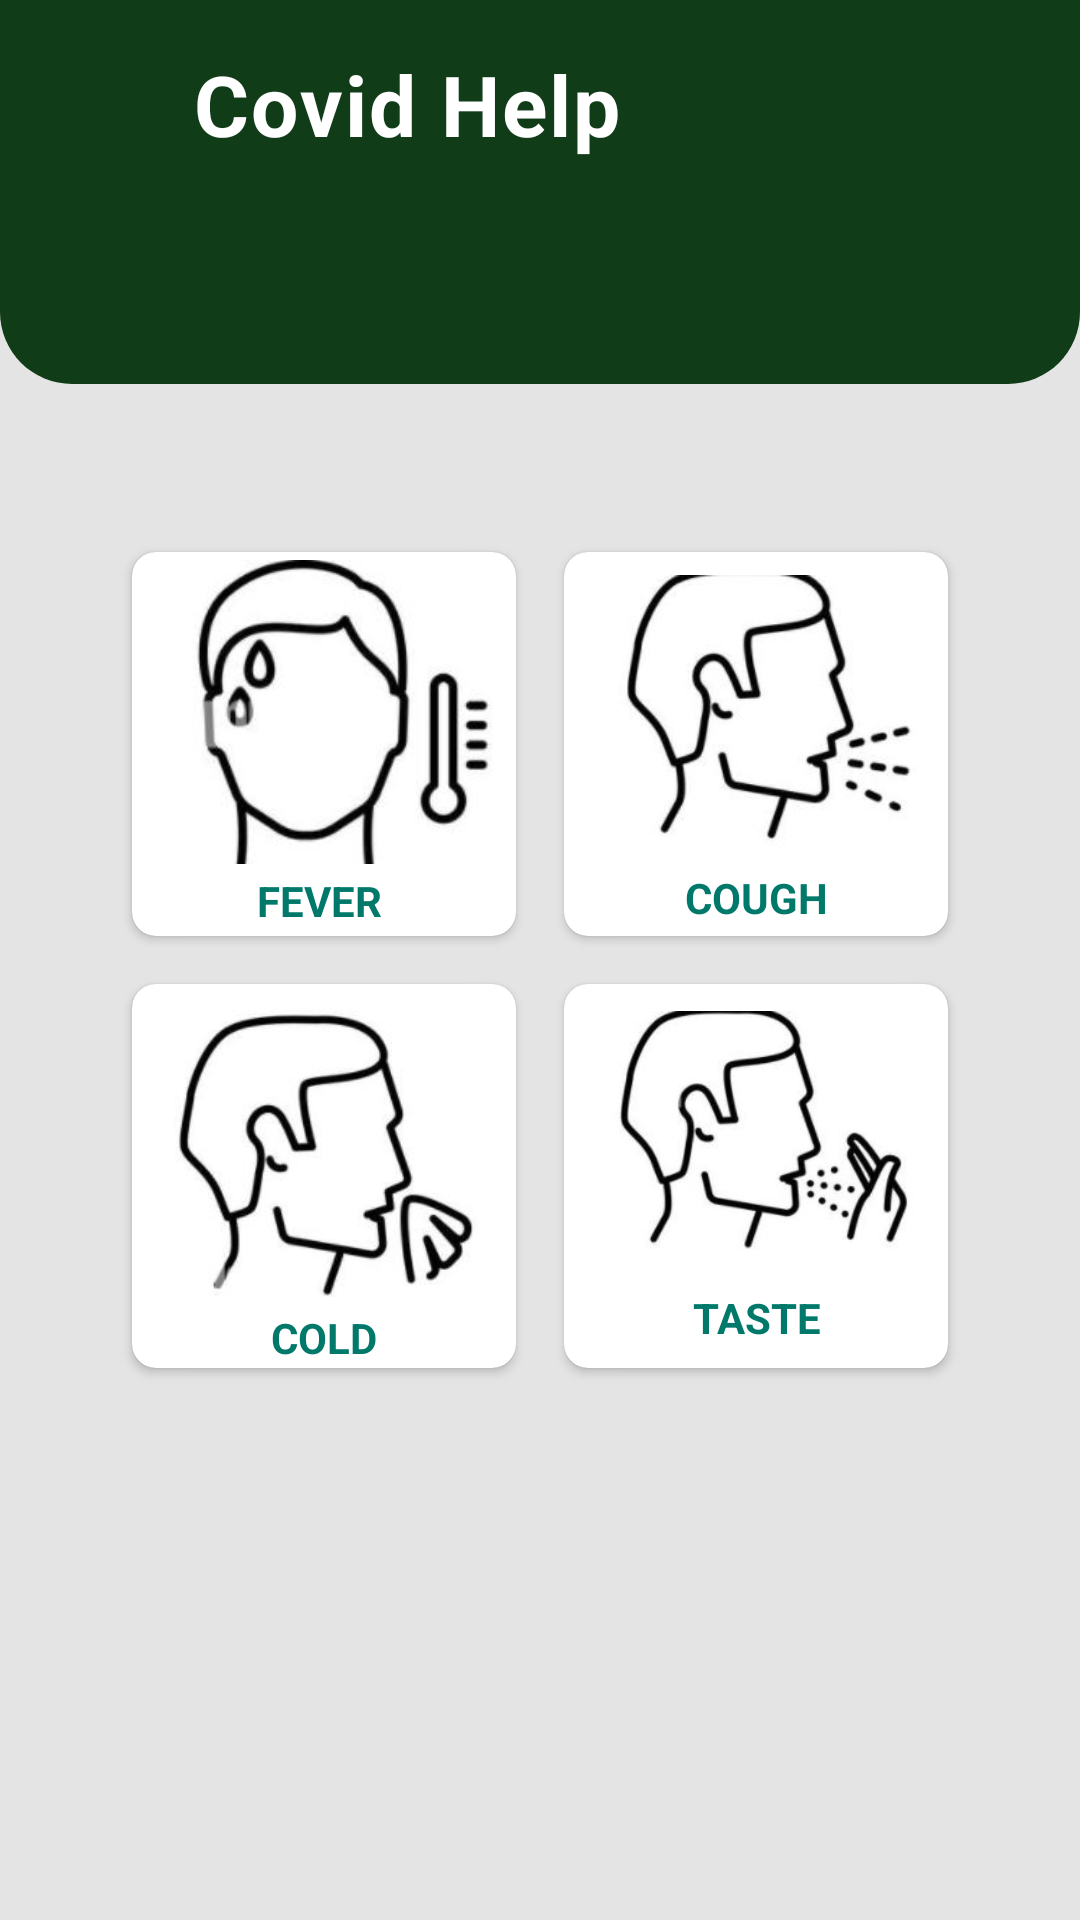

Write the Android layout XML for this screen, with the resource values it uses.
<!-- AndroidManifest.xml: application theme Theme.Firebaseemail -->
<!-- res/layout/layout_help.xml -->
<?xml version="1.0" encoding="utf-8"?>
<androidx.constraintlayout.widget.ConstraintLayout xmlns:android="http://schemas.android.com/apk/res/android"
    xmlns:app="http://schemas.android.com/apk/res-auto"
    xmlns:tools="http://schemas.android.com/tools"
    android:layout_width="match_parent"
    android:layout_height="match_parent"
    android:background="#e4e4e4"
    tools:context=".MainActivity"
    tools:ignore="HardcodedText">

    <View
        android:id="@+id/view"
        android:layout_width="match_parent"
        android:layout_height="128dp"
        android:background="@drawable/custom_rectangle"
        app:layout_constraintEnd_toEndOf="parent"
        app:layout_constraintStart_toStartOf="parent"
        app:layout_constraintTop_toTopOf="parent" />

    <ImageButton
        android:id="@+id/backB"
        android:layout_width="40dp"
        android:layout_height="40dp"
        android:layout_marginStart="16dp"
        android:layout_marginTop="16dp"
        android:background="?attr/selectableItemBackground"
        android:padding="8dp"
        android:src="@drawable/ic_back"
        app:layout_constraintStart_toStartOf="parent"
        app:layout_constraintTop_toTopOf="parent" />

    <TextView
        android:id="@+id/textView"
        android:layout_width="wrap_content"
        android:layout_height="wrap_content"
        android:layout_marginStart="8dp"
        android:layout_marginTop="16dp"
        android:gravity="center_horizontal"
        android:letterSpacing="0.025"
        android:text="Covid Help "
        android:textColor="@color/white"
        android:textSize="28sp"
        android:textStyle="bold"
        app:layout_constraintStart_toEndOf="@+id/backB"
        app:layout_constraintTop_toTopOf="parent" />

    <ImageButton
        android:id="@+id/logOutB"
        android:layout_width="wrap_content"
        android:layout_height="wrap_content"
        android:layout_marginTop="16dp"
        android:layout_marginEnd="16dp"
        android:background="?attr/selectableItemBackground"
        android:padding="8dp"
        android:src="@drawable/ic_logout"
        app:layout_constraintCircleRadius="24dp"
        app:layout_constraintEnd_toEndOf="parent"
        app:layout_constraintTop_toTopOf="parent" />

    <LinearLayout
        android:id="@+id/linearLayout"
        android:layout_width="match_parent"
        android:layout_height="wrap_content"
        android:layout_marginTop="48dp"
        android:gravity="center_horizontal"
        android:orientation="horizontal"
        android:weightSum="2"
        app:layout_constraintEnd_toEndOf="parent"
        app:layout_constraintHorizontal_bias="0.0"
        app:layout_constraintStart_toStartOf="parent"
        app:layout_constraintTop_toBottomOf="@+id/view">

        <androidx.cardview.widget.CardView
            android:id="@+id/contributeCard"
            android:layout_width="128dp"
            android:layout_height="128dp"
            android:layout_margin="8dp"
            android:layout_marginEnd="16dp"
            android:clickable="true"
            android:elevation="12dp"
            android:focusable="true"
            android:foreground="?android:attr/selectableItemBackground"
            app:cardCornerRadius="8dp">

            <androidx.constraintlayout.widget.ConstraintLayout
                android:layout_width="match_parent"
                android:layout_height="match_parent">

                <ImageView
                    android:id="@+id/image_view1"
                    android:layout_width="122dp"
                    android:layout_height="102dp"
                    android:src="@drawable/fever_icon"
                    app:layout_constraintBottom_toTopOf="@+id/textView1"
                    app:layout_constraintEnd_toEndOf="parent"
                    app:layout_constraintHorizontal_bias="0.5"
                    app:layout_constraintStart_toStartOf="parent"
                    app:layout_constraintTop_toTopOf="parent" />

                <TextView
                    android:id="@+id/textView1"
                    android:layout_width="match_parent"
                    android:layout_height="wrap_content"
                    android:gravity="center"
                    android:text="FEVER "
                    android:textAllCaps="true"
                    android:textColor="@color/light_green"
                    android:textSize="14sp"
                    android:textStyle="bold"
                    app:layout_constraintBottom_toBottomOf="parent"
                    app:layout_constraintEnd_toEndOf="parent"
                    app:layout_constraintHorizontal_bias="0.5"
                    app:layout_constraintStart_toStartOf="parent"
                    app:layout_constraintTop_toBottomOf="@+id/image_view1" />

            </androidx.constraintlayout.widget.ConstraintLayout>

        </androidx.cardview.widget.CardView>

        <androidx.cardview.widget.CardView
            android:id="@+id/practiceCard"
            android:layout_width="128dp"
            android:layout_height="128dp"
            android:layout_margin="8dp"
            android:layout_marginStart="16dp"
            android:clickable="true"
            android:elevation="12dp"
            android:focusable="true"
            android:foreground="?android:attr/selectableItemBackground"
            app:cardCornerRadius="8dp">

            <androidx.constraintlayout.widget.ConstraintLayout
                android:layout_width="match_parent"
                android:layout_height="match_parent">

                <ImageView
                    android:id="@+id/image_view20"
                    android:layout_width="115dp"
                    android:layout_height="99dp"
                    android:src="@drawable/cough_icon"
                    app:layout_constraintBottom_toTopOf="@+id/textView20"
                    app:layout_constraintEnd_toEndOf="parent"
                    app:layout_constraintHorizontal_bias="0.5"
                    app:layout_constraintStart_toStartOf="parent"
                    app:layout_constraintTop_toTopOf="parent" />

                <TextView
                    android:id="@+id/textView20"
                    android:layout_width="match_parent"
                    android:layout_height="wrap_content"
                    android:gravity="center"
                    android:text="COUGH"
                    android:textAllCaps="true"
                    android:textColor="@color/light_green"
                    android:textSize="14sp"
                    android:textStyle="bold"
                    app:layout_constraintBottom_toBottomOf="parent"
                    app:layout_constraintEnd_toEndOf="parent"
                    app:layout_constraintHorizontal_bias="0.5"
                    app:layout_constraintStart_toStartOf="parent"
                    app:layout_constraintTop_toBottomOf="@+id/image_view20" />

            </androidx.constraintlayout.widget.ConstraintLayout>

        </androidx.cardview.widget.CardView>

    </LinearLayout>

    <LinearLayout
        android:id="@+id/linearLayout2"
        android:layout_width="match_parent"
        android:layout_height="wrap_content"
        android:gravity="center_horizontal"
        android:orientation="horizontal"
        android:weightSum="2"
        app:layout_constraintEnd_toEndOf="parent"
        app:layout_constraintStart_toStartOf="parent"
        app:layout_constraintTop_toBottomOf="@+id/linearLayout">

        <androidx.cardview.widget.CardView
            android:id="@+id/learnCard"
            android:layout_width="128dp"
            android:layout_height="128dp"
            android:layout_margin="8dp"
            android:layout_marginEnd="16dp"
            android:clickable="true"
            android:elevation="12dp"
            android:focusable="true"
            android:foreground="?android:attr/selectableItemBackground"
            app:cardCornerRadius="8dp">

            <androidx.constraintlayout.widget.ConstraintLayout
                android:layout_width="match_parent"
                android:layout_height="match_parent">

                <ImageView
                    android:id="@+id/image_view21"
                    android:layout_width="111dp"
                    android:layout_height="107dp"
                    android:src="@drawable/cold_icon"
                    app:layout_constraintBottom_toTopOf="@+id/textView21"
                    app:layout_constraintEnd_toEndOf="parent"
                    app:layout_constraintHorizontal_bias="0.5"
                    app:layout_constraintStart_toStartOf="parent"
                    app:layout_constraintTop_toTopOf="parent" />

                <TextView
                    android:id="@+id/textView21"
                    android:layout_width="match_parent"
                    android:layout_height="wrap_content"
                    android:gravity="center"
                    android:text="COLD"
                    android:textAllCaps="true"
                    android:textColor="@color/light_green"
                    android:textSize="14sp"
                    android:textStyle="bold"
                    app:layout_constraintBottom_toBottomOf="parent"
                    app:layout_constraintEnd_toEndOf="parent"
                    app:layout_constraintHorizontal_bias="0.5"
                    app:layout_constraintStart_toStartOf="parent"
                    app:layout_constraintTop_toBottomOf="@+id/image_view21" />

            </androidx.constraintlayout.widget.ConstraintLayout>

        </androidx.cardview.widget.CardView>

        <androidx.cardview.widget.CardView
            android:id="@+id/interestsCard"
            android:layout_width="128dp"
            android:layout_height="128dp"
            android:layout_margin="8dp"
            android:layout_marginStart="16dp"
            android:clickable="true"
            android:elevation="12dp"
            android:focusable="true"
            android:foreground="?android:attr/selectableItemBackground"
            app:cardCornerRadius="8dp">

            <androidx.constraintlayout.widget.ConstraintLayout
                android:layout_width="match_parent"
                android:layout_height="match_parent">

                <ImageView
                    android:id="@+id/image_view22"
                    android:layout_width="118dp"
                    android:layout_height="87dp"
                    android:src="@drawable/taste_icon"
                    app:layout_constraintBottom_toTopOf="@+id/textView22"
                    app:layout_constraintEnd_toEndOf="parent"
                    app:layout_constraintHorizontal_bias="0.5"
                    app:layout_constraintStart_toStartOf="parent"
                    app:layout_constraintTop_toTopOf="parent" />

                <TextView
                    android:id="@+id/textView22"
                    android:layout_width="match_parent"
                    android:layout_height="wrap_content"
                    android:gravity="center"
                    android:text="TASTE"
                    android:textAllCaps="true"
                    android:textColor="@color/light_green"
                    android:textSize="14sp"
                    android:textStyle="bold"
                    app:layout_constraintBottom_toBottomOf="parent"
                    app:layout_constraintEnd_toEndOf="parent"
                    app:layout_constraintHorizontal_bias="0.5"
                    app:layout_constraintStart_toStartOf="parent"
                    app:layout_constraintTop_toBottomOf="@+id/image_view22" />

            </androidx.constraintlayout.widget.ConstraintLayout>

        </androidx.cardview.widget.CardView>

    </LinearLayout>



</androidx.constraintlayout.widget.ConstraintLayout>
<!-- resources referenced by this layout -->
<resources>
  <color name="light_green">#00796B</color>
  <color name="white">#FFFFFFFF</color>
  <!-- drawable cold_icon: jpg bitmap (drawable-v24, 14420 bytes) -->
  <!-- drawable cough_icon: jpg bitmap (drawable-v24, 13880 bytes) -->
  <!-- drawable custom_rectangle (drawable) -->
  <?xml version="1.0" encoding="utf-8"?>
  <shape xmlns:android="http://schemas.android.com/apk/res/android">
      <solid android:color="#113C18" />
      <corners
          android:bottomLeftRadius="24dp"
          android:bottomRightRadius="24dp" />
  </shape>
  <!-- drawable fever_icon: jpg bitmap (drawable-v24, 13795 bytes) -->
  <!-- drawable taste_icon: jpg bitmap (drawable-v24, 15239 bytes) -->
  <style name="Theme.Firebaseemail" parent="Theme.MaterialComponents.DayNight.NoActionBar">
          
          <item name="colorPrimary">@color/purple_500</item>
          <item name="colorPrimaryVariant">@color/purple_700</item>
          <item name="colorOnPrimary">@color/white</item>
          
          <item name="colorSecondary">@color/teal_200</item>
          <item name="colorSecondaryVariant">@color/teal_700</item>
          <item name="colorOnSecondary">@color/black</item>
          
          <item name="android:statusBarColor" tools:targetApi="l">?attr/colorPrimaryVariant</item>
          
      </style>
  <color name="purple_500">#0F9D58</color>
  <color name="purple_700">#0F9D58</color>
  <color name="teal_200">#FF03DAC5</color>
  <color name="teal_700">#FF018786</color>
  <color name="black">#FF000000</color>
</resources>
